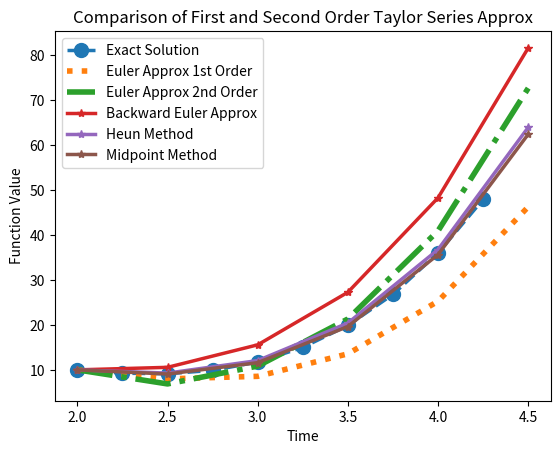

Reproduce this figure in Python.
# -*- coding: utf-8 -*-
"""
Created on Fri May 27 03:01:12 2022
@author: Nagarajan Raghavan
Course: 30.100 CaDDE

"""

import matplotlib.pyplot as plt
import numpy as np

# Independent Variable: t
# Dependent Variable: y

# Define Your Functional Form of dy/dt

def dy_dt(t,y_t):
       return t**3 - 5*t - 2

# Define Your Functional Form of the Solution y(t)
# Here, let us first assume that we can solve the ODE, so we know the exact solution to it

def y(t):
         return t**4/4 - 5/2*t**2 - 2*t + 20

# Define the time range (range of independent variable) for the analysis

t_range = (2,4.5)

# Define the starting point of the analysis: (t0, y0)

initial_value_pair = (t_range[0],10)

# Make figure background white in color

figure = plt.figure(facecolor="white")

# Let us first plot out the exact solution (because we know it!)

# Breakdown the t-axis into fine points and compute the TRUE VALUE of y at each point

exact_t_range = np.arange(t_range[0],t_range[1],(t_range[1]-t_range[0])/10)
exact_y_vals = y(exact_t_range)

# Plot out the exact solution
plt.plot(exact_t_range,exact_y_vals, linestyle='--', marker='o', markersize=10, linewidth=2.5, label="Exact Solution")  

# NUMERICAL ANALYSIS BEGINS HERE!
# Let us explore the FORWARD EULER Approach

# Define the step size of analysis, this will DIRECTLY IMPACT on the ACCURACY of NUMERICAL METHOD
euler_stepsize = 0.5
backeuler_stepsize = 0.5
midpoint_stepsize = 0.5
heun_stepsize = 0.5

h=euler_stepsize

# Breakdown the t-axis into fine points (you can ideally use the already defined time range earlier)
euler_t_range = np.arange(t_range[0],t_range[1]+h/1000., h)

# Initialize the first value of predicted y at (t0, y0)
euler_y_vals = np.array([initial_value_pair[1]])

# Initialize the first value of predicted y at (t0, y0)
euler_y_vals_2nd_Order = np.array([initial_value_pair[1]])

# Let us start from left end and go to the right end of the time range (independent variable)
for k in euler_t_range:
        if k == t_range[0]:
                # Do not do anything at first time step    
                continue
        else:
                 # EULER Formula here - compute new y from previous y (latest known value of y at previous time point (k-h))
                 # Array with [-1] refers to the last value currently in the array
                 # (k-h) refers to the immediate previous point of analysis
                 
                 # FIRST ORDER
                 next_entry = euler_y_vals[-1] + h*dy_dt(k-h,euler_y_vals[-1])
                 
                 # Add in newly computed estimate of y(t=k) at time stamp (k) to the array
                 euler_y_vals = np.append (euler_y_vals, next_entry)
                 
                 # SECOND ORDER
                 next_entry = euler_y_vals[-1] + h*dy_dt(k-h,euler_y_vals[-1]) + h*h/2*(3*(k-h)**2-5)
                 
                 # Add in newly computed estimate of y(t=k) at time stamp (k) to the array
                 euler_y_vals_2nd_Order = np.append (euler_y_vals_2nd_Order, next_entry)

# Plot out the numerical solution using EULER Method
plt.plot(euler_t_range,euler_y_vals, linewidth=4, linestyle = 'dotted', label="Euler Approx 1st Order")
plt.plot(euler_t_range,euler_y_vals_2nd_Order, linewidth=4, linestyle = 'dashdot', label="Euler Approx 2nd Order")

#Draw Backward Euler solution

h=backeuler_stepsize
backeuler_t_range = np.arange(t_range[0],t_range[1]+h/1000., h)
backeuler_y_vals = np.array([initial_value_pair[1]])

for k in backeuler_t_range:
        if k == t_range[0]:
                continue
        else:
                next_entry = backeuler_y_vals[-1] + h*dy_dt(k,euler_y_vals[-1]+ h*dy_dt(k-h,euler_y_vals[-1]))
                backeuler_y_vals = np.append (backeuler_y_vals, next_entry)

plt.plot(backeuler_t_range,backeuler_y_vals, marker='*',linewidth=2.5, label="Backward Euler Approx")
plt.xlabel('time')
plt.ylabel('y(t)')
plt.title("Comparison of True and Approx Solution to the ODE")
plt.legend(loc="upper left")

#Draw Heun's Predictor-Corrector solution

h=heun_stepsize
heun_t_range=np.arange(t_range[0],t_range[1]+h/1000.,h)
heun_y_vals=np.array([initial_value_pair[1]])

for k in heun_t_range:
        if k == t_range[0]:
                continue
        else:
                next_entry = heun_y_vals[-1] + h/2*((dy_dt(k-h,heun_y_vals[-1])+(dy_dt(k,heun_y_vals[-1] + h*dy_dt(k-h,heun_y_vals[-1])))))
                heun_y_vals = np.append(heun_y_vals, next_entry)

plt.plot(heun_t_range, heun_y_vals, marker='*', linewidth=2.5, label="Heun Method")
#plt.xlim([0, 1])
#plt.ylim([0, 6])
plt.xlabel('time')
plt.ylabel('y(t)')
plt.title("Comparison of True and Approx Solution to the ODE")
plt.legend(loc="upper left")

# Draw Midpoint solution

h=midpoint_stepsize
midpoint_t_range=np.arange(t_range[0],t_range[1]+h/1000.,h)
midpoint_y_vals=np.array([initial_value_pair[1]])

for k in midpoint_t_range:
        if k == t_range[0]:
                continue
        else:
                next_entry = midpoint_y_vals[-1] + h*dy_dt(k-h+h/2,midpoint_y_vals[-1] + h/2*dy_dt(k-h,midpoint_y_vals[-1]))
                midpoint_y_vals = np.append(midpoint_y_vals, next_entry)

plt.plot(midpoint_t_range, midpoint_y_vals, marker='*', linewidth=2.5, label="Midpoint Method")
plt.xlabel('time')
plt.ylabel('y(t)')
plt.title("Comparison of True and Approx Solution to the ODE")
plt.legend(loc="upper left")

plt.xlabel("Time")
plt.ylabel("Function Value")
plt.title("Comparison of First and Second Order Taylor Series Approx")
plt.legend(loc="upper left")
plt.show()